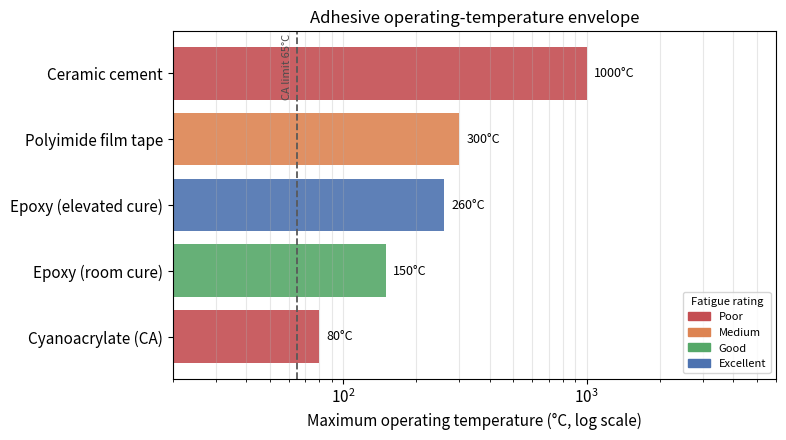

Here is the Python script that generated this plot:
# Colab setup — dependencies are preinstalled on Colab; uncomment to install locally:
# !pip install numpy matplotlib

import numpy as np
import matplotlib.pyplot as plt

%matplotlib inline

# Deterministic, legible rendering. This notebook uses no randomness, so there is
# nothing to seed; every figure below is fully reproducible from the fixed data.
plt.rcParams.update({'figure.dpi': 120, 'font.size': 11, 'axes.titlesize': 12})

# --- Adhesive selection guide -------------------------------------------------
# A decision matrix for the four variables that drive most bonding choices:
# maximum operating temperature, moisture resistance, fatigue rating, and
# installation difficulty. Ratings are RELATIVE within each column, not
# absolute limits — always confirm against the manufacturer's datasheet.

CA_RECOMMENDED_LIMIT_C = 65   # conservative upper service limit for cyanoacrylate

# T_max is the approximate maximum continuous operating temperature in °C.
adhesives = {
    'Cyanoacrylate (CA)':    {'T_max': 80,   'moisture': 'Poor', 'fatigue': 'Poor',      'install': 'Easy'},
    'Epoxy (room cure)':     {'T_max': 150,  'moisture': 'Good', 'fatigue': 'Good',      'install': 'Medium'},
    'Epoxy (elevated cure)': {'T_max': 260,  'moisture': 'Good', 'fatigue': 'Excellent', 'install': 'Hard'},
    'Ceramic cement':        {'T_max': 1000, 'moisture': 'Good', 'fatigue': 'Poor',      'install': 'Hard'},
    'Polyimide film tape':   {'T_max': 300,  'moisture': 'Good', 'fatigue': 'Medium',    'install': 'Easy'},
}


def print_selection_guide(adhesives):
    """Print the adhesive decision matrix as an aligned, fixed-width text table.

    Each row shows the adhesive's maximum operating temperature (°C) and its
    relative moisture, fatigue, and installation ratings. Intended as a first
    screen, not a substitute for the manufacturer's bonding datasheet.
    """
    header = f"{'Adhesive':<24}{'T_max':>8}{'Moisture':>11}{'Fatigue':>12}{'Install':>10}"
    print("ADHESIVE SELECTION GUIDE")
    print("=" * len(header))
    print(header)
    print("-" * len(header))
    for name, props in adhesives.items():
        t_max = f"{props['T_max']}°C"
        print(f"{name:<24}{t_max:>8}{props['moisture']:>11}"
              f"{props['fatigue']:>12}{props['install']:>10}")


print_selection_guide(adhesives)
print()
print(f"Rule of thumb: never use CA above ~{CA_RECOMMENDED_LIMIT_C}°C or in dynamic "
      f"fatigue testing — its bond layer is brittle and hygroscopic.")

# --- Operating-temperature envelope -------------------------------------------
# Each bar spans from room temperature to the adhesive's maximum operating
# temperature and is colored by its fatigue rating, so both selection axes —
# temperature reach and fatigue capability — are readable at once. The x-axis
# is logarithmic because the range covers more than a decade (80 °C to 1000 °C).

ROOM_TEMP_C = 20   # every bond begins at ambient; use it as the left end of each bar

# Ratings ordered worst-to-best; reused for both bar color and legend order.
FATIGUE_COLORS = {
    'Poor':      '#C44E52',
    'Medium':    '#DD8452',
    'Good':      '#55A868',
    'Excellent': '#4C72B0',
}


def plot_temperature_envelope(adhesives):
    """Plot each adhesive's usable temperature span, colored by fatigue rating.

    Bars run from ROOM_TEMP_C to the adhesive's maximum operating temperature on
    a log x-axis. A dashed marker at the cyanoacrylate limit (CA_RECOMMENDED_LIMIT_C)
    shows the threshold that eliminates CA from most elevated-temperature work.
    Returns the Matplotlib Axes so the caller can annotate or save it.
    """
    items = sorted(adhesives.items(), key=lambda kv: kv[1]['T_max'])
    names = [name for name, _ in items]
    y = np.arange(len(names))

    fig, ax = plt.subplots(figsize=(8, 4.5))
    for yi, (_, props) in zip(y, items):
        ax.barh(yi, props['T_max'] - ROOM_TEMP_C, left=ROOM_TEMP_C,
                color=FATIGUE_COLORS[props['fatigue']], alpha=0.9)
        ax.text(props['T_max'] * 1.07, yi, f"{props['T_max']}°C",
                va='center', ha='left', fontsize=9)

    ax.axvline(CA_RECOMMENDED_LIMIT_C, color='0.35', linestyle='--', linewidth=1.3)
    ax.text(CA_RECOMMENDED_LIMIT_C * 0.95, len(names) - 0.4, 'CA limit 65°C',
            color='0.30', fontsize=8, rotation=90, va='top', ha='right')

    ax.set_xscale('log')
    ax.set_yticks(y)
    ax.set_yticklabels(names)
    ax.set_xlabel('Maximum operating temperature (°C, log scale)')
    ax.set_title('Adhesive operating-temperature envelope')
    ax.set_xlim(ROOM_TEMP_C, 6000)
    ax.grid(axis='x', which='both', alpha=0.3)

    legend_handles = [plt.Rectangle((0, 0), 1, 1, color=FATIGUE_COLORS[rating])
                      for rating in FATIGUE_COLORS]
    ax.legend(legend_handles, list(FATIGUE_COLORS), title='Fatigue rating',
              loc='lower right', fontsize=8, title_fontsize=8)
    return ax


plot_temperature_envelope(adhesives)
plt.tight_layout()
plt.show()
